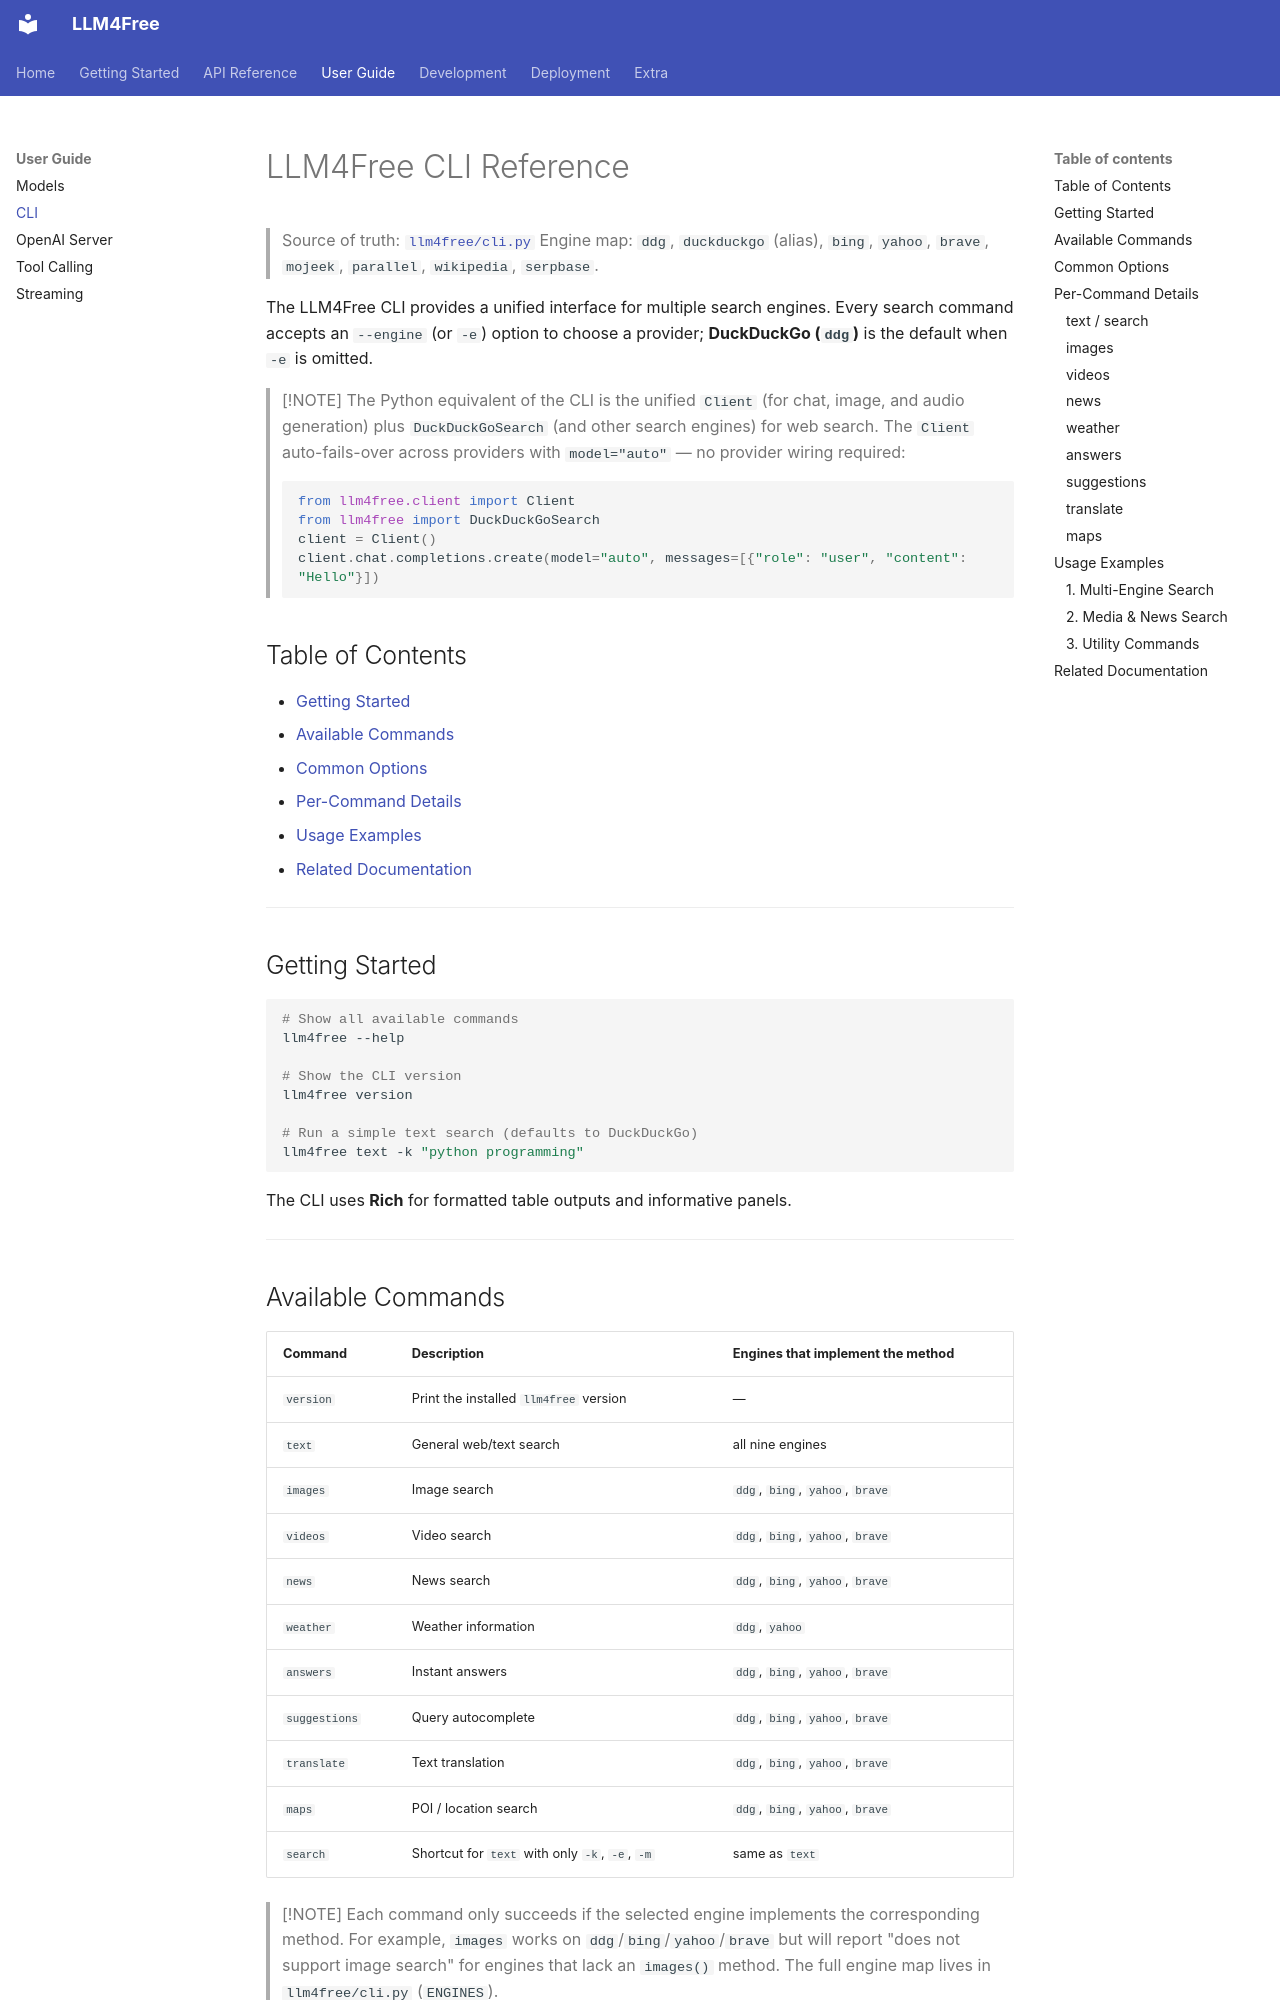

repository: OEvortex/llm4free · page: cli/index.html · generator: mkdocs

# LLM4Free CLI Reference

> Source of truth: [`llm4free/cli.py`](../llm4free/cli.py)
> Engine map: `ddg`, `duckduckgo` (alias), `bing`, `yahoo`, `brave`, `mojeek`, `parallel`, `wikipedia`, `serpbase`.

The LLM4Free CLI provides a unified interface for multiple search engines. Every search command accepts an `--engine` (or `-e`) option to choose a provider; **DuckDuckGo (`ddg`)** is the default when `-e` is omitted.

> [!NOTE]
> The Python equivalent of the CLI is the unified `Client` (for chat, image, and audio generation) plus `DuckDuckGoSearch` (and other search engines) for web search. The `Client` auto-fails-over across providers with `model="auto"` — no provider wiring required:
> ```python
> from llm4free.client import Client
> from llm4free import DuckDuckGoSearch
> client = Client()
> client.chat.completions.create(model="auto", messages=[{"role": "user", "content": "Hello"}])
> ```

## Table of Contents

- [Getting Started](#getting-started)
- [Available Commands](#available-commands)
- [Common Options](#common-options)
- [Per-Command Details](#per-command-details)
- [Usage Examples](#usage-examples)
- [Related Documentation](#related-documentation)

---

## Getting Started

```bash
# Show all available commands
llm4free --help

# Show the CLI version
llm4free version

# Run a simple text search (defaults to DuckDuckGo)
llm4free text -k "python programming"
```

The CLI uses **Rich** for formatted table outputs and informative panels.

---
